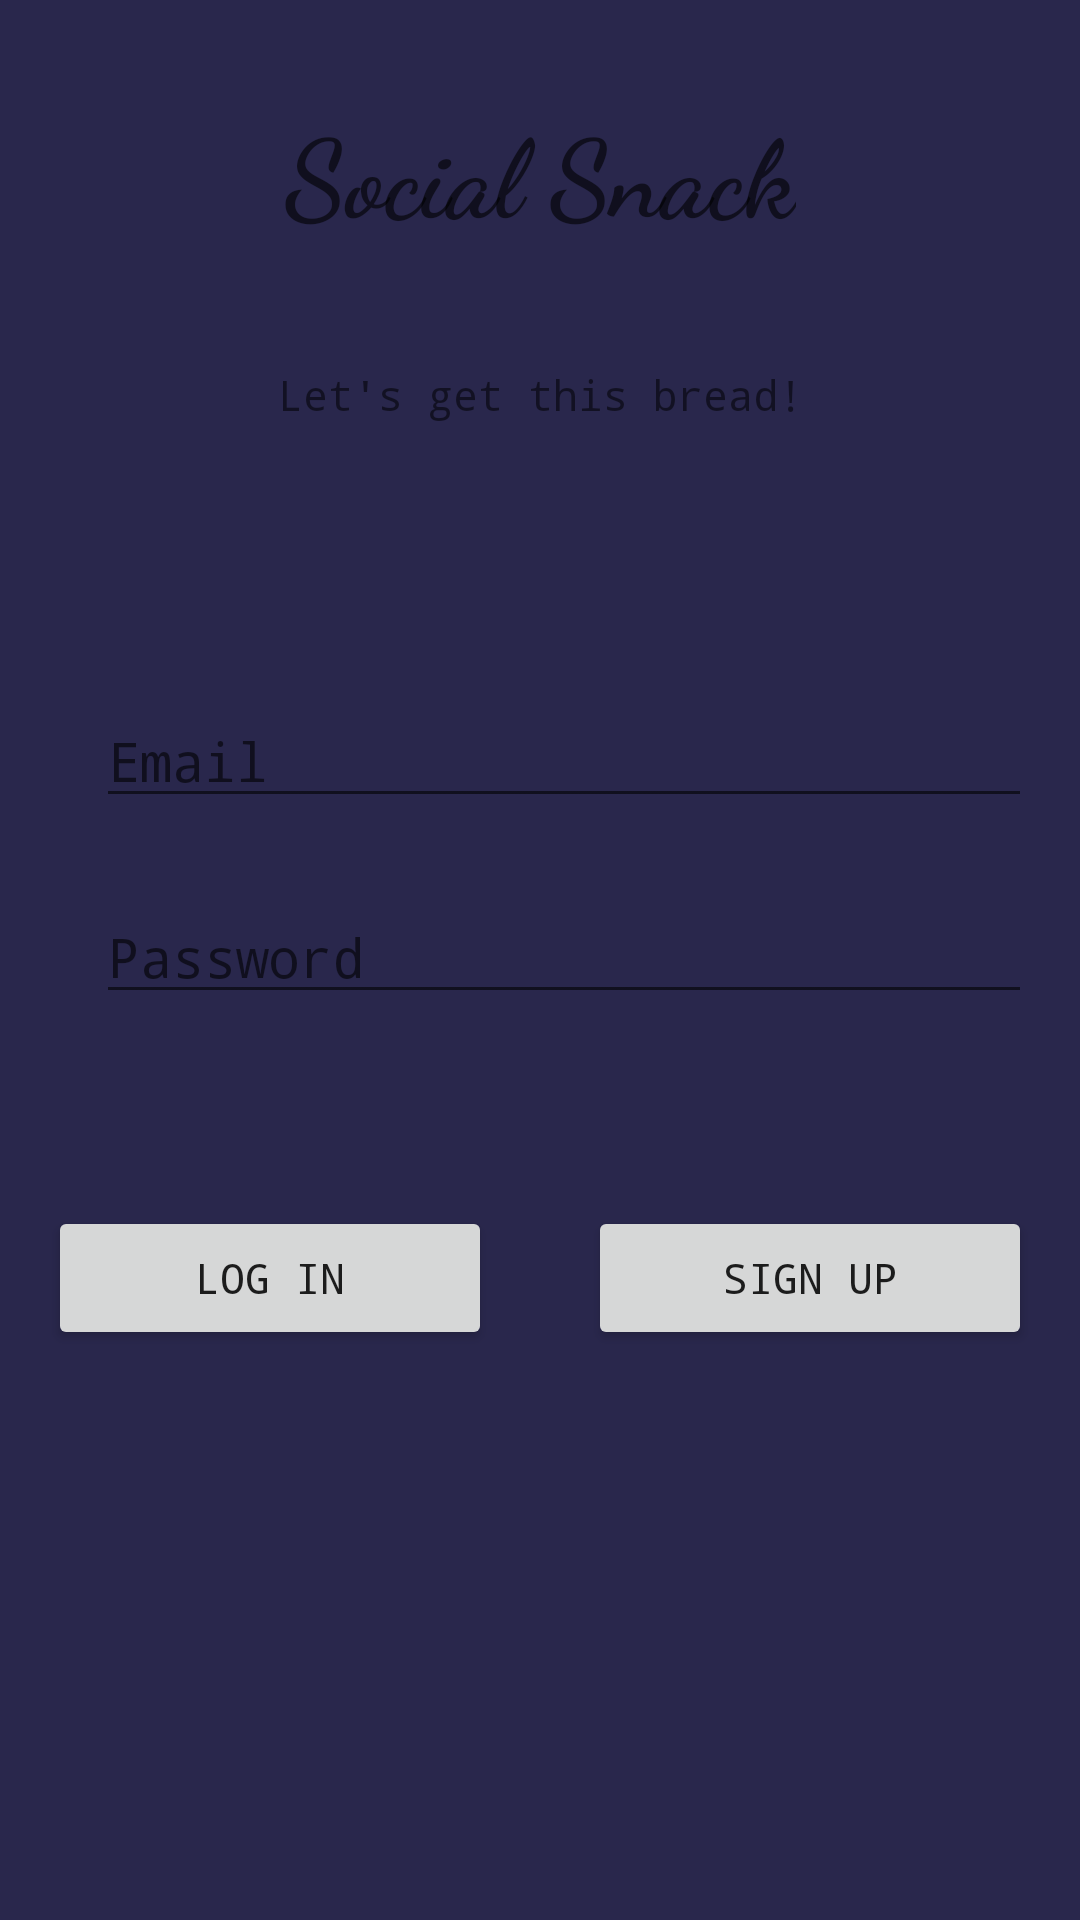

Write the Android layout XML for this screen, with the resource values it uses.
<!-- AndroidManifest.xml: application theme AppTheme -->
<!-- res/layout/activity_main.xml -->
<?xml version="1.0" encoding="utf-8"?>
<android.support.constraint.ConstraintLayout xmlns:android="http://schemas.android.com/apk/res/android"
    xmlns:app="http://schemas.android.com/apk/res-auto"
    xmlns:tools="http://schemas.android.com/tools"
    android:id="@+id/activity_login"
    android:layout_width="match_parent"
    android:layout_height="match_parent"
    tools:context="com.example.vroom.MainActivity"
    android:background="@color/color_button_dark_purple"
    android:screenOrientation="portrait">
    

    <TextView
        android:id="@+id/textView2"
        android:layout_width="wrap_content"
        android:layout_height="wrap_content"
        android:layout_marginLeft="16dp"
        android:layout_marginRight="16dp"
        android:layout_marginTop="32dp"
        android:text="Social Snack"
        android:textAppearance="@style/TextAppearance.AppCompat.Display1"
        android:textSize="36sp"
        android:textStyle="bold"
        android:typeface="normal"
        android:visibility="visible"
        app:fontFamily="cursive"
        app:layout_constraintLeft_toLeftOf="parent"
        app:layout_constraintRight_toRightOf="parent"
        app:layout_constraintTop_toTopOf="parent"
        tools:layout_constraintLeft_creator="1"
        tools:layout_constraintTop_creator="1" />

    <TextView
        android:id="@+id/textView"
        android:layout_width="wrap_content"
        android:layout_height="wrap_content"
        android:layout_marginLeft="16dp"
        android:layout_marginRight="16dp"
        android:layout_marginTop="40dp"
        android:text="Let's get this bread!"
        app:fontFamily="monospace"
        app:layout_constraintHorizontal_bias="0.502"
        app:layout_constraintLeft_toLeftOf="parent"
        app:layout_constraintRight_toRightOf="parent"
        app:layout_constraintTop_toBottomOf="@+id/textView2" />

    <EditText
        android:id="@+id/emailloginView"
        android:layout_width="0dp"
        android:layout_height="wrap_content"
        android:layout_marginBottom="16dp"
        android:layout_marginLeft="32dp"
        android:layout_marginRight="16dp"
        android:layout_marginTop="8dp"
        android:ems="10"
        android:hint="Email"
        android:inputType="textEmailAddress"
        android:typeface="monospace"
        app:layout_constraintBottom_toBottomOf="parent"
        app:layout_constraintLeft_toLeftOf="parent"
        app:layout_constraintRight_toRightOf="parent"
        app:layout_constraintTop_toBottomOf="@+id/textView"
        app:layout_constraintVertical_bias="0.19" />

    <EditText
        android:id="@+id/passwordView"
        android:layout_width="0dp"
        android:layout_height="wrap_content"
        android:layout_marginTop="24dp"
        android:ems="10"
        android:hint="Password"
        android:inputType="textPassword"
        android:typeface="monospace"
        app:layout_constraintLeft_toLeftOf="@+id/emailloginView"
        app:layout_constraintRight_toRightOf="@+id/emailloginView"
        app:layout_constraintTop_toBottomOf="@+id/emailloginView" />

    <Button
        android:id="@+id/loginButton"
        android:layout_width="0dp"
        android:layout_height="wrap_content"
        android:layout_marginLeft="16dp"
        android:layout_marginRight="16dp"
        android:layout_marginTop="64dp"
        android:text="Log In"
        android:typeface="monospace"
        app:layout_constraintEnd_toStartOf="@+id/signupButton"
        app:layout_constraintHorizontal_bias="0.5"
        app:layout_constraintStart_toStartOf="parent"
        app:layout_constraintTop_toBottomOf="@+id/passwordView" />

    <Button
        android:id="@+id/signupButton"
        android:layout_width="0dp"
        android:layout_height="wrap_content"
        android:layout_marginLeft="16dp"
        android:layout_marginRight="16dp"
        android:text="Sign Up"
        android:typeface="monospace"
        app:layout_constraintBottom_toBottomOf="@+id/loginButton"
        app:layout_constraintEnd_toEndOf="parent"
        app:layout_constraintHorizontal_bias="0.5"
        app:layout_constraintStart_toEndOf="@+id/loginButton"
        app:layout_constraintTop_toTopOf="@+id/loginButton"
        app:layout_constraintVertical_bias="1.0" />

    <android.support.constraint.Guideline
        android:id="@+id/guideline"
        android:layout_width="wrap_content"
        android:layout_height="wrap_content"
        android:orientation="vertical"
        app:layout_constraintGuide_percent="0.5052083"
        tools:layout_editor_absoluteX="194dp"
        tools:layout_editor_absoluteY="0dp" />

    <ImageView
        android:id="@+id/imageView5"
        android:layout_width="57dp"
        android:layout_height="56dp"
        android:layout_marginBottom="8dp"
        android:layout_marginEnd="8dp"
        android:layout_marginLeft="8dp"
        android:layout_marginRight="8dp"
        android:layout_marginStart="8dp"
        app:layout_constraintBottom_toBottomOf="parent"
        app:layout_constraintEnd_toEndOf="parent"
        app:layout_constraintHorizontal_bias="0.501"
        app:layout_constraintStart_toStartOf="parent"
        app:srcCompat="@drawable/snack" />

</android.support.constraint.ConstraintLayout>
<!-- resources referenced by this layout -->
<resources>
  <color name="color_button_dark_purple">#29274C</color>
  <style name="AppTheme" parent="Theme.AppCompat.Light.NoActionBar">
          
          <item name="colorPrimary">@color/colorPrimary</item>
          <item name="colorPrimaryDark">@color/color_black</item>
          <item name="colorAccent">@color/colorAccent</item>
      </style>
  <color name="colorPrimary">#3F51B5</color>
  <color name="color_black">#191716</color>
  <color name="colorAccent">#FF4081</color>
</resources>
